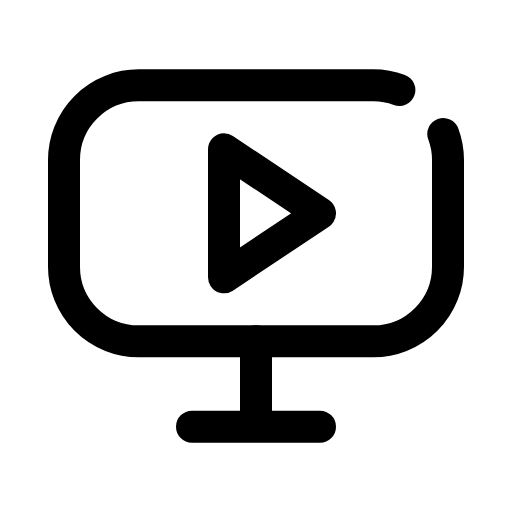
t = 0.00 s
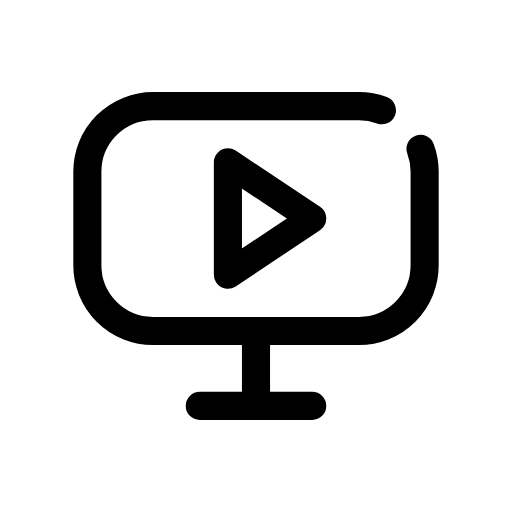
t = 0.12 s
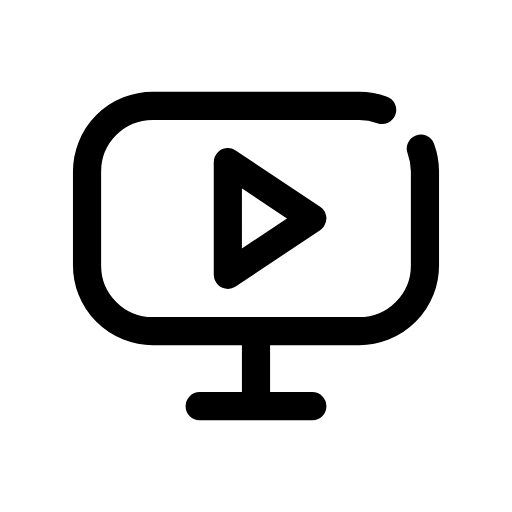
t = 0.25 s
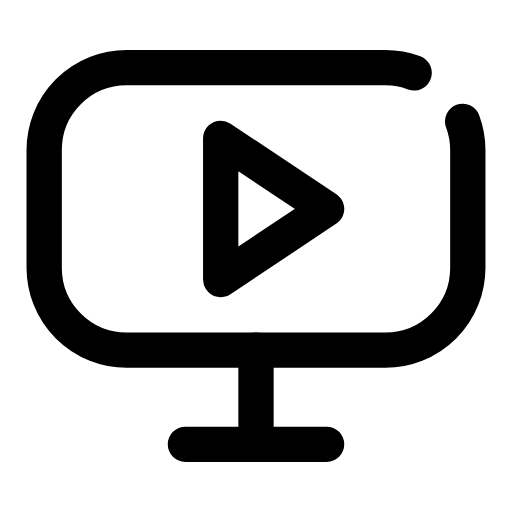
t = 0.35 s
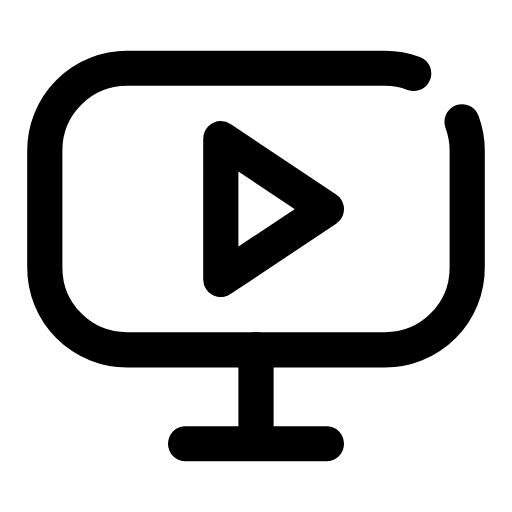
t = 0.46 s
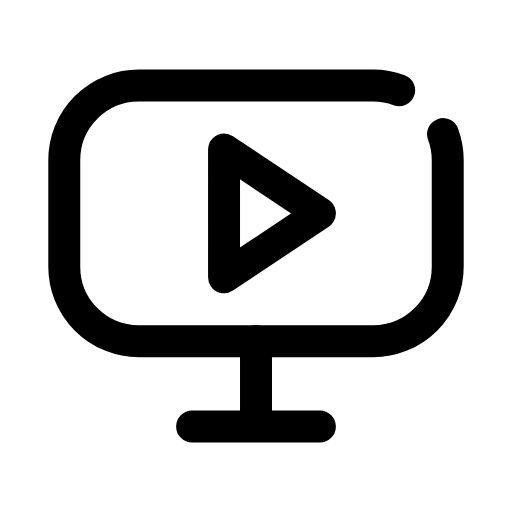
t = 0.58 s

The animated SVG that drew these frames (rendered in a browser with its animation timeline set to each time). Animation: 1 CSS @keyframes rule; one cycle of 0.70 s, repeats indefinitely.

<svg xmlns="http://www.w3.org/2000/svg" viewBox="0 0 24 24" width="24" height="24" class="rd-a-monitor-play" data-rd-animate="hover"><style>.rd-a-monitor-play{overflow:visible}.rd-a-monitor-play *{transform-box:view-box}.rd-a-monitor-play .a{transform-origin:12px 12px}@media (prefers-reduced-motion:no-preference){.rd-a-monitor-play[data-rd-animate="hover"]:hover .a,:hover>.rd-a-monitor-play[data-rd-animate="parent"] .a,.rd-a-monitor-play[data-rd-animate="play"] .a,.rd-a-monitor-play[data-rd-animate="loop"] .a{animation:rd-monitor-play-m calc(0.7s*var(--rd-speed,1)) cubic-bezier(.34,1.3,.5,1)}.rd-a-monitor-play[data-rd-animate="loop"] *{animation-iteration-count:infinite!important}@keyframes rd-monitor-play-m{0%,100%{scale:1}35%{scale:.88}65%{scale:1.1}}}</style><g fill="none" stroke="currentColor" stroke-linecap="round" stroke-linejoin="round" stroke-width="1.5"><g class="a"><path d="M20.78 6.28A3.5 3.5 0 0 1 21 7.5V12.5A3.5 3.5 0 0 1 17.5 16H6.5A3.5 3.5 0 0 1 3 12.5V7.5A3.5 3.5 0 0 1 6.5 4H17.5A3.5 3.5 0 0 1 18.72 4.22"/><path d="M9 20h6M12 16v4"/><path d="M10.5 7l4.5 3-4.5 3z"/></g></g></svg>
